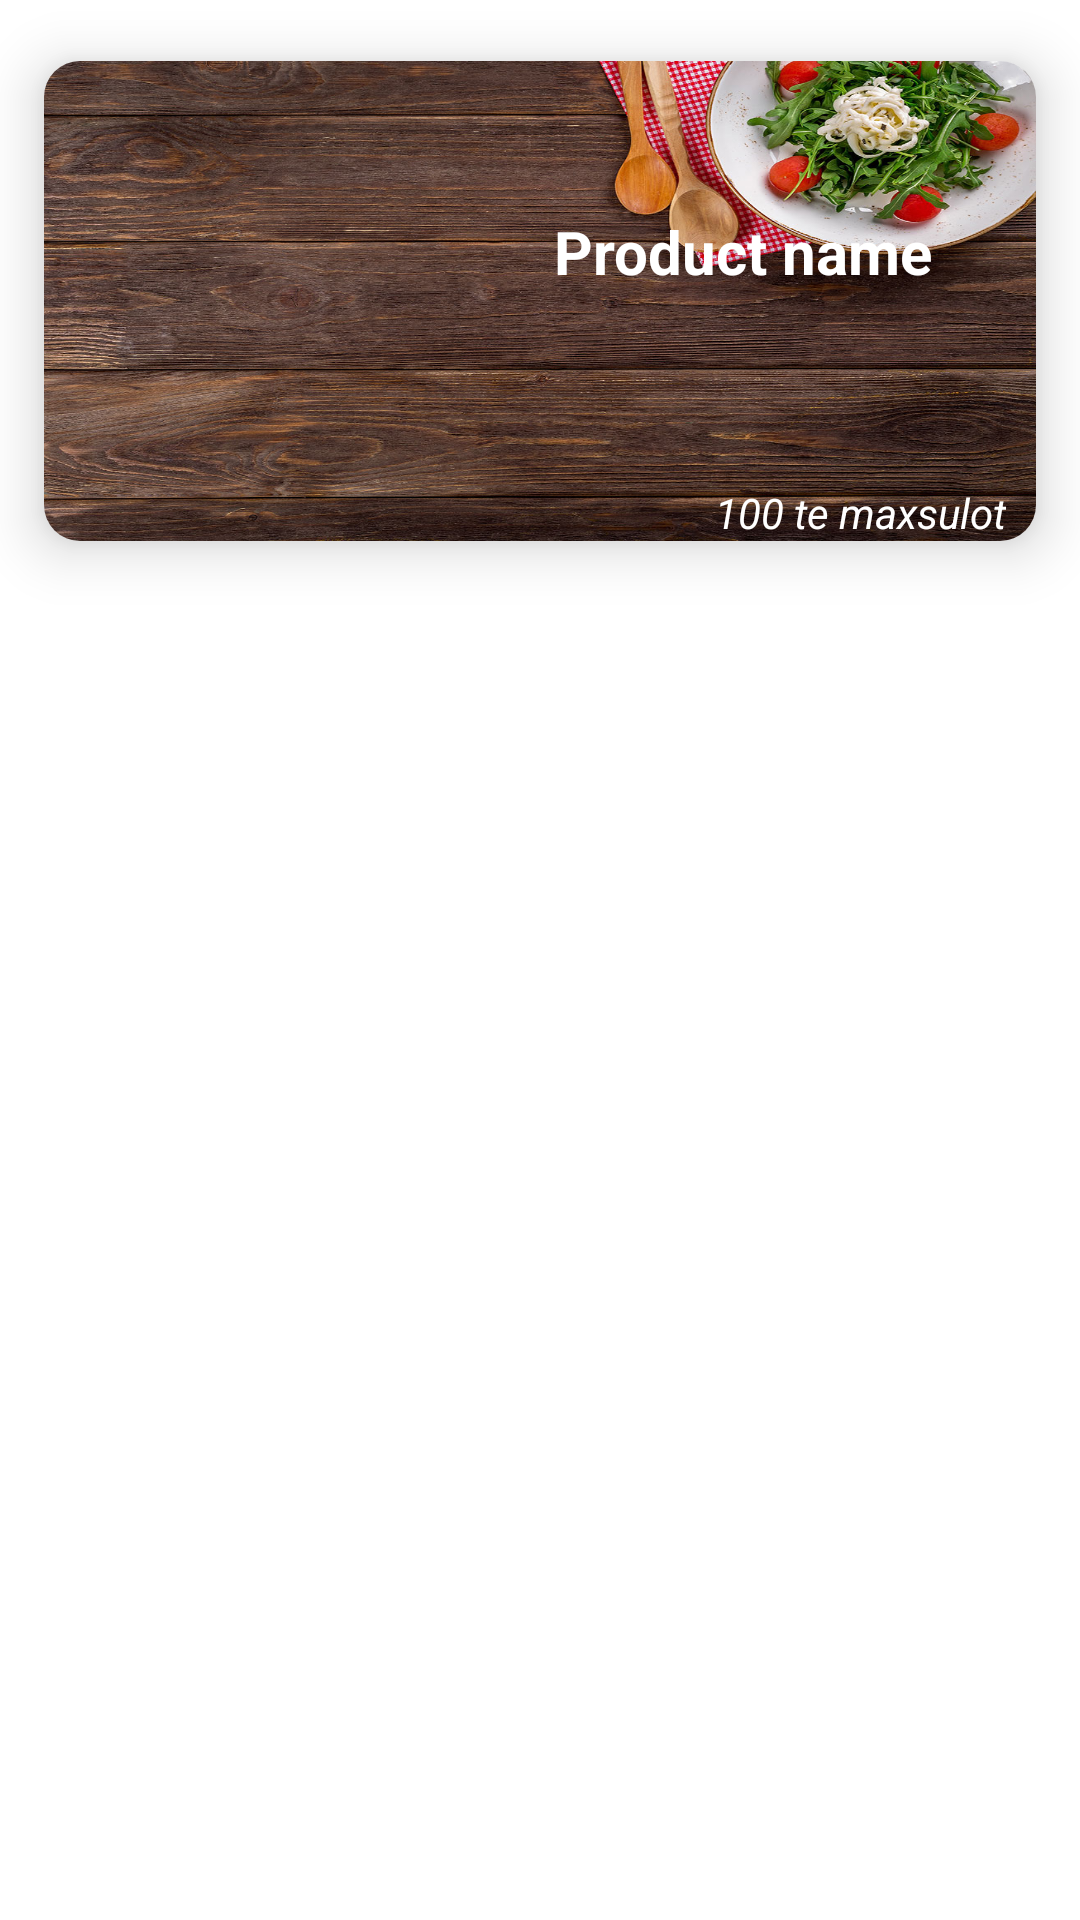

Produce the Android XML layout that renders to this screen, including the resource entries it uses.
<!-- AndroidManifest.xml: application theme Theme.Poxxuylend -->
<!-- res/layout/recyclerviewcategory1.xml -->
<?xml version="1.0" encoding="utf-8"?>
<LinearLayout android:orientation="vertical"
    xmlns:android="http://schemas.android.com/apk/res/android"
    android:layout_width="match_parent"
    android:layout_height="wrap_content"
    android:id="@+id/linercate1"
    xmlns:app="http://schemas.android.com/apk/res-auto">

    <androidx.cardview.widget.CardView
        android:layout_width="match_parent"
        app:cardCornerRadius="12dp"
        app:cardElevation="11dp"
        app:cardUseCompatPadding="true"
        android:layout_height="wrap_content">
        <RelativeLayout
            android:background="@drawable/backqwe1"
            android:layout_width="match_parent"
            android:layout_height="160dp"
            >

            <ImageView
                android:id="@+id/imageview1"
                android:scaleType="centerCrop"
                android:layout_width="150dp"
                android:layout_height="wrap_content"
                android:src="@drawable/qwe222"
                ></ImageView>
            <TextView
                android:textColor="@color/white"
                android:id="@+id/textview1"
                android:textStyle="bold"
                android:layout_marginLeft="20dp"
                android:textSize="20dp"
                android:layout_marginTop="50dp"
                android:layout_toRightOf="@id/imageview1"
                android:layout_width="match_parent"
                android:layout_height="wrap_content"
                android:text="Product name"
                ></TextView>

            <TextView
                android:textColor="@color/white"
                android:id="@+id/textview12"
                android:layout_width="wrap_content"
                android:layout_height="wrap_content"
                android:text="100 te maxsulot"
                android:textStyle="italic"
                android:layout_alignParentEnd="true"
                android:layout_alignParentBottom="true"
                android:layout_marginRight="10dp"
                android:textSize="14dp"

                ></TextView>



        </RelativeLayout>
    </androidx.cardview.widget.CardView>

</LinearLayout>
<!-- resources referenced by this layout -->
<resources>
  <!-- drawable backqwe1: jpg bitmap (drawable, 335748 bytes) -->
  <style name="Theme.Poxxuylend" parent="Theme.MaterialComponents.DayNight.DarkActionBar">
          
          <item name="colorPrimary">@color/purple_500</item>
          <item name="colorPrimaryVariant">@color/purple_700</item>
          <item name="colorOnPrimary">@color/white</item>
          
          <item name="colorSecondary">@color/teal_200</item>
          <item name="colorSecondaryVariant">@color/teal_700</item>
          <item name="colorOnSecondary">@color/black</item>
          
          <item name="android:statusBarColor" tools:targetApi="l">?attr/colorPrimaryVariant</item>
          
      </style>
  <!-- not gathered from this repository: default colours our renderer supplied (Android Studio template values) -->
  <color name="purple_500">#FF6200EE</color>
  <color name="purple_700">#FF3700B3</color>
  <color name="teal_200">#FF03DAC5</color>
  <color name="teal_700">#FF018786</color>
  <color name="black">#FF000000</color>
  <color name="white">#FFFFFFFF</color>
</resources>
